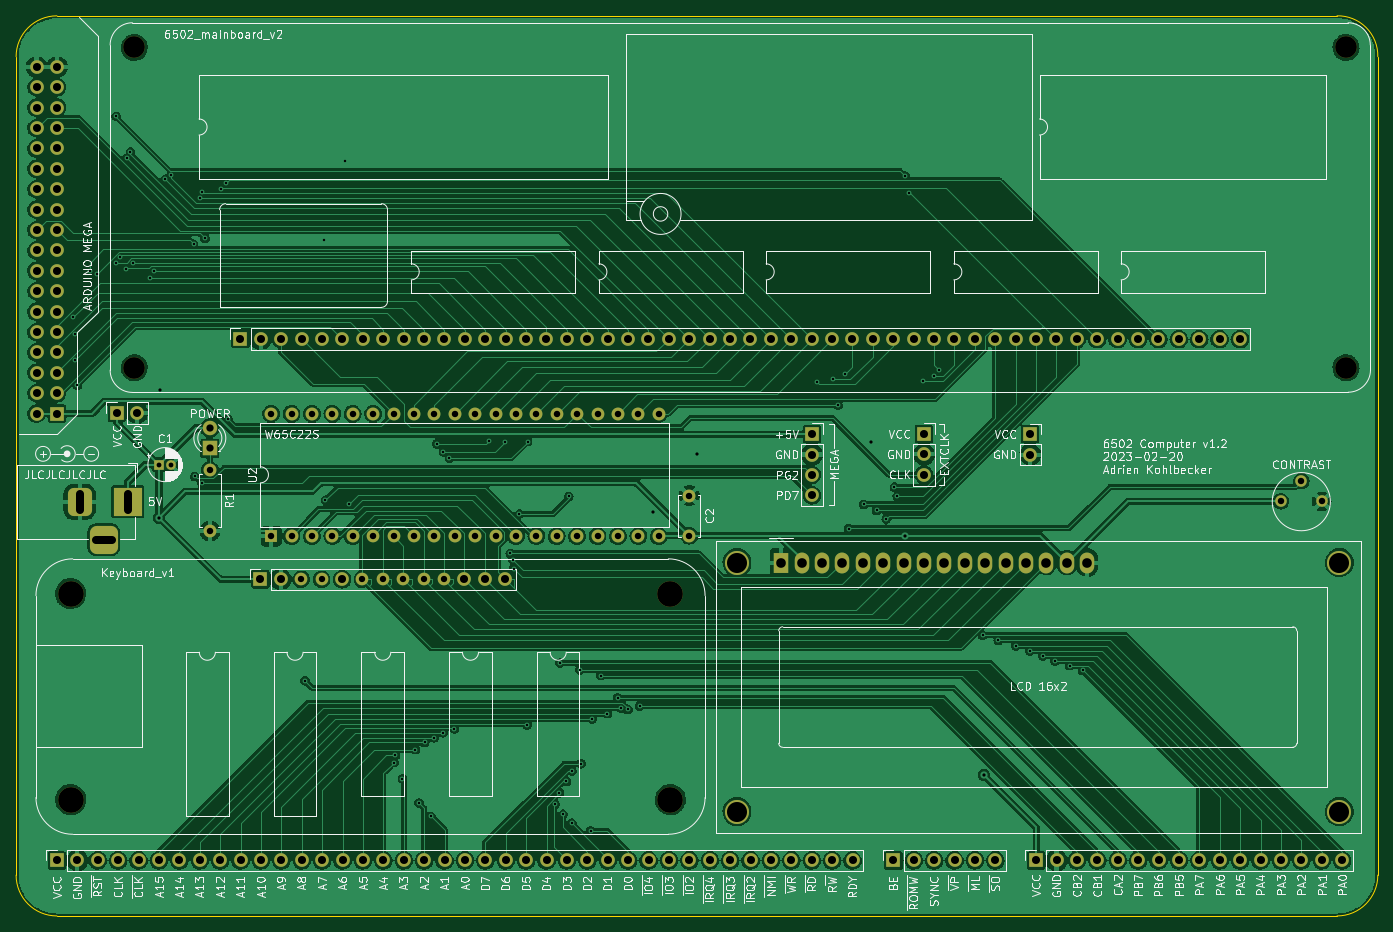
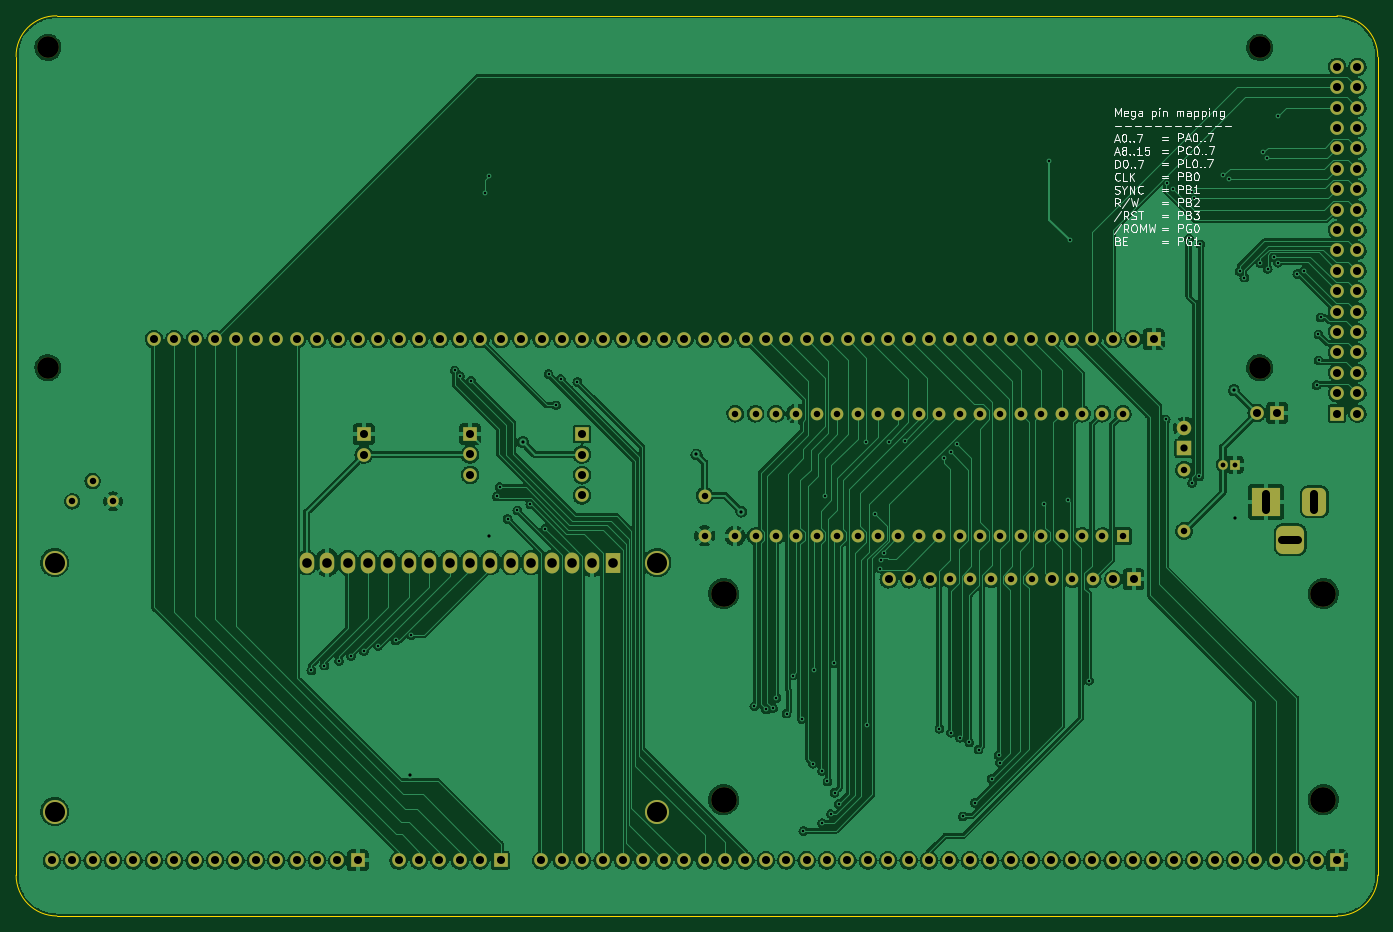
Circuit board: 11 layer files. Board 169.5 x 112.1 mm.
- bottom_copper: 6502_computer-B_Cu.gbl (512945 bytes)
- bottom_mask: 6502_computer-B_Mask.gbs (8365 bytes)
- paste: 6502_computer-B_Paste.gbp (501 bytes)
- bottom_silk: 6502_computer-B_Silkscreen.gbo (32872 bytes)
- outline: 6502_computer-Edge_Cuts.gm1 (1044 bytes)
- top_copper: 6502_computer-F_Cu.gtl (457500 bytes)
- top_mask: 6502_computer-F_Mask.gts (8365 bytes)
- paste: 6502_computer-F_Paste.gtp (501 bytes)
- top_silk: 6502_computer-F_Silkscreen.gto (119719 bytes)
- drill: 6502_computer-NPTH.drl (551 bytes)
- drill: 6502_computer-PTH.drl (6568 bytes)

=== bottom_copper: 6502_computer-B_Cu.gbl (512945 bytes, source omitted) ===
=== bottom_mask: 6502_computer-B_Mask.gbs (8365 bytes, source omitted) ===
=== paste: 6502_computer-B_Paste.gbp ===
G04 #@! TF.GenerationSoftware,KiCad,Pcbnew,(6.0.11-0)*
G04 #@! TF.CreationDate,2023-06-10T21:55:51+02:00*
G04 #@! TF.ProjectId,6502_computer,36353032-5f63-46f6-9d70-757465722e6b,REV*
G04 #@! TF.SameCoordinates,Original*
G04 #@! TF.FileFunction,Paste,Bot*
G04 #@! TF.FilePolarity,Positive*
%FSLAX46Y46*%
G04 Gerber Fmt 4.6, Leading zero omitted, Abs format (unit mm)*
G04 Created by KiCad (PCBNEW (6.0.11-0)) date 2023-06-10 21:55:51*
%MOMM*%
%LPD*%
G01*
G04 APERTURE LIST*
G04 APERTURE END LIST*
M02*

=== bottom_silk: 6502_computer-B_Silkscreen.gbo (32872 bytes, source omitted) ===
=== outline: 6502_computer-Edge_Cuts.gm1 ===
G04 #@! TF.GenerationSoftware,KiCad,Pcbnew,(6.0.11-0)*
G04 #@! TF.CreationDate,2023-06-10T21:55:51+02:00*
G04 #@! TF.ProjectId,6502_computer,36353032-5f63-46f6-9d70-757465722e6b,REV*
G04 #@! TF.SameCoordinates,Original*
G04 #@! TF.FileFunction,Profile,NP*
%FSLAX46Y46*%
G04 Gerber Fmt 4.6, Leading zero omitted, Abs format (unit mm)*
G04 Created by KiCad (PCBNEW (6.0.11-0)) date 2023-06-10 21:55:51*
%MOMM*%
%LPD*%
G01*
G04 APERTURE LIST*
G04 #@! TA.AperFunction,Profile*
%ADD10C,0.100000*%
G04 #@! TD*
G04 APERTURE END LIST*
D10*
X230505000Y-156524000D02*
X71120000Y-156524000D01*
X66040000Y-151444000D02*
X66040000Y-49530000D01*
X235585000Y-49530000D02*
G75*
G03*
X230505000Y-44450000I-4971500J108500D01*
G01*
X66040000Y-151444000D02*
G75*
G03*
X71120000Y-156524000I5080000J0D01*
G01*
X71120000Y-44450000D02*
G75*
G03*
X66040000Y-49530000I0J-5080000D01*
G01*
X230505000Y-156524000D02*
G75*
G03*
X235585000Y-151444000I0J5080000D01*
G01*
X71120000Y-44450000D02*
X230505000Y-44450000D01*
X235585000Y-49530000D02*
X235585000Y-151444000D01*
M02*

=== top_copper: 6502_computer-F_Cu.gtl (457500 bytes, source omitted) ===
=== top_mask: 6502_computer-F_Mask.gts (8365 bytes, source omitted) ===
=== paste: 6502_computer-F_Paste.gtp ===
G04 #@! TF.GenerationSoftware,KiCad,Pcbnew,(6.0.11-0)*
G04 #@! TF.CreationDate,2023-06-10T21:55:51+02:00*
G04 #@! TF.ProjectId,6502_computer,36353032-5f63-46f6-9d70-757465722e6b,REV*
G04 #@! TF.SameCoordinates,Original*
G04 #@! TF.FileFunction,Paste,Top*
G04 #@! TF.FilePolarity,Positive*
%FSLAX46Y46*%
G04 Gerber Fmt 4.6, Leading zero omitted, Abs format (unit mm)*
G04 Created by KiCad (PCBNEW (6.0.11-0)) date 2023-06-10 21:55:51*
%MOMM*%
%LPD*%
G01*
G04 APERTURE LIST*
G04 APERTURE END LIST*
M02*

=== top_silk: 6502_computer-F_Silkscreen.gto (119719 bytes, source omitted) ===
=== drill: 6502_computer-NPTH.drl ===
M48
; DRILL file {KiCad (6.0.11-0)} date 2023 June 10, Saturday 21:55:54
; FORMAT={-:-/ absolute / metric / decimal}
; #@! TF.CreationDate,2023-06-10T21:55:54+02:00
; #@! TF.GenerationSoftware,Kicad,Pcbnew,(6.0.11-0)
; #@! TF.FileFunction,NonPlated,1,2,NPTH
FMAT,2
METRIC
; #@! TA.AperFunction,NonPlated,NPTH,ComponentDrill
T1C2.700
; #@! TA.AperFunction,NonPlated,NPTH,ComponentDrill
T2C3.200
%
G90
G05
T1
X80.748Y-48.387
X80.748Y-88.265
X231.624Y-48.387
X231.624Y-88.265
T2
X72.829Y-116.38
X72.829Y-142.034
X147.505Y-116.38
X147.505Y-142.034
T0
M30

=== drill: 6502_computer-PTH.drl (6568 bytes, source omitted) ===
